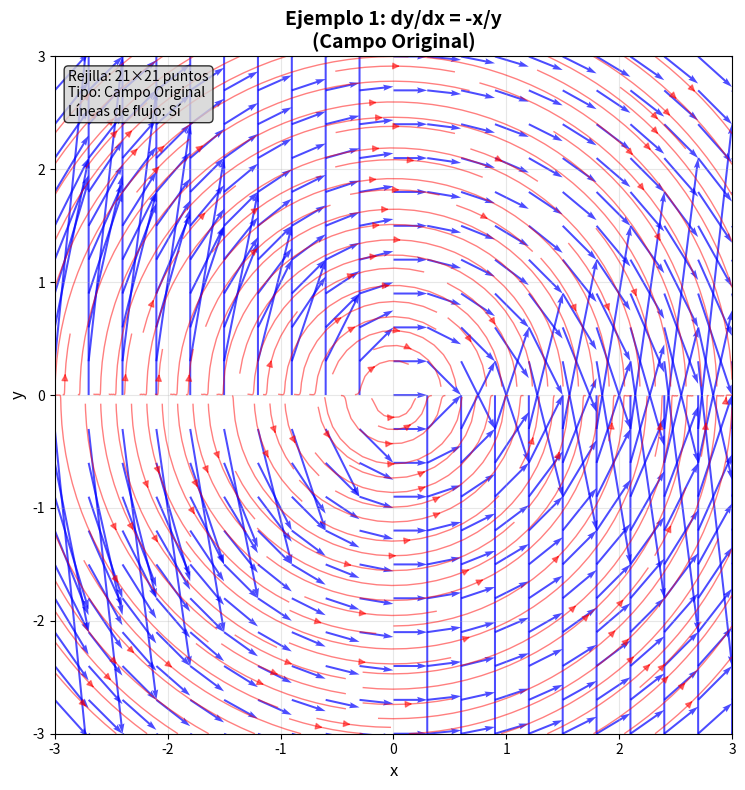
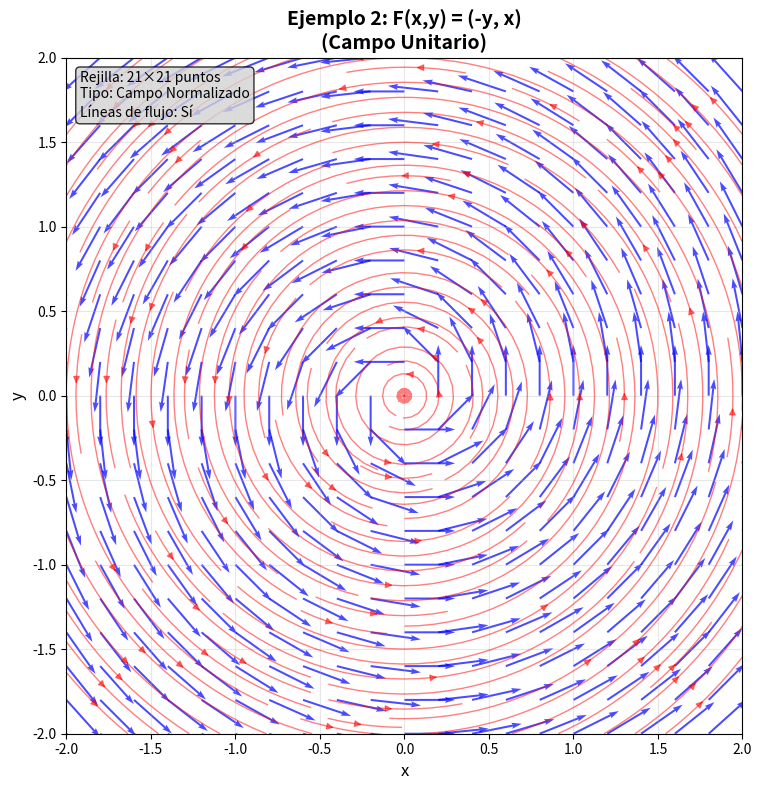
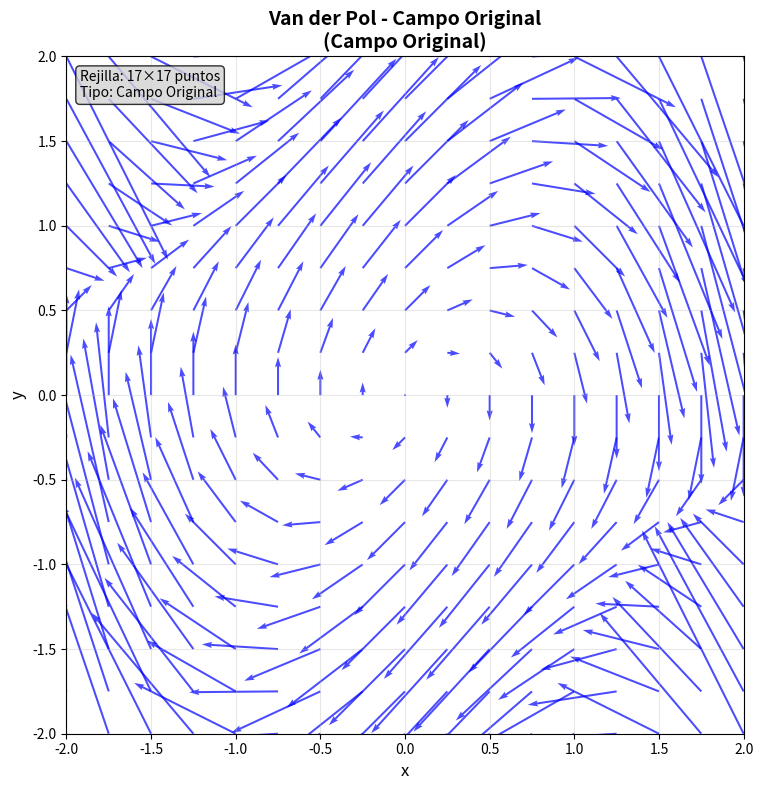
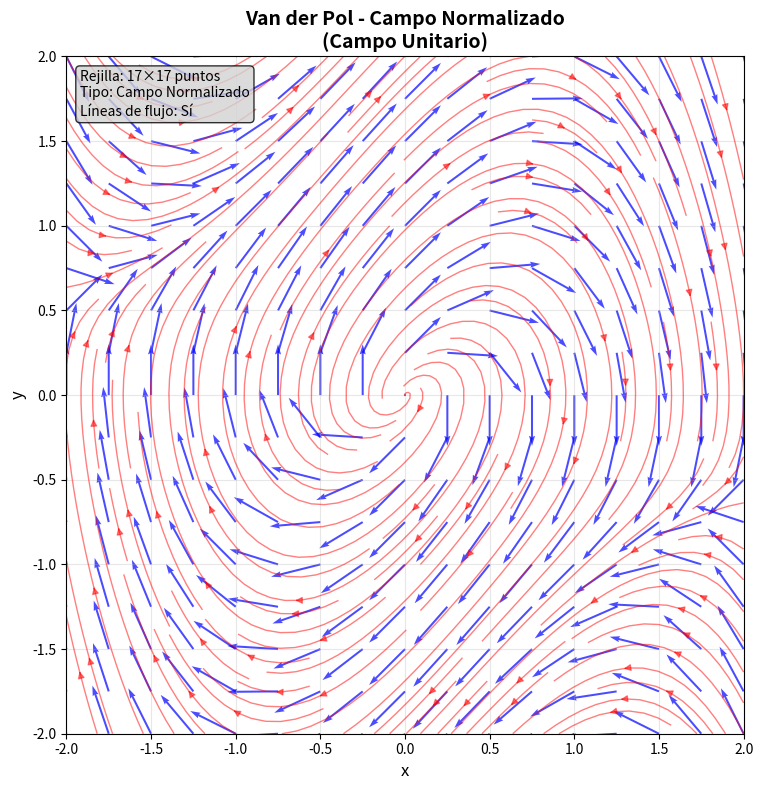

The script that saved these images, in order:
#!/usr/bin/env python3

import numpy as np
import matplotlib.pyplot as plt
from matplotlib.patches import FancyBboxPatch


def plot_direction_field(
    f,
    xmin,
    xmax,
    ymin,
    ymax,
    xstep,
    ystep,
    field_type="F",
    streamlines=False,
    arrow_scale=1.0,
    arrow_width=0.003,
    title="Campo de Direcciones",
    figsize=(10, 8),
):
    """
    Graficaelcampo de direcciones para una ecuación diferencial de primer orden.

    Parámetros:
    -----------
    f : function
        Función que define la ecuación diferencial dy/dx = f(x,y)
        o función auxiliar F(x,y) = (expr1, expr2) para campo vectorial
    xmin, xmax : float
        Límites del eje x
    ymin, ymax : float
        Límites del eje y
    xstep, ystep : float
        Separación de puntos en los ejes x e y
    field_type : str
        'F' para campo original, 'N' para campo unitario normalizado
    streamlines : bool
        Si True, grafica las líneas de flujo
    arrow_scale : float
        Factor de escala para las flechas
    arrow_width : float
        Grosor de las flechas
    title : str
        Título del gráfico
    figsize : tuple
        Tamaño de la figura

    Returns:
    --------
    fig : matplotlib.figure.Figure
        Figura con el campo de direcciones
    """

    # Crear la rejilla de puntos
    x = np.linspace(xmin, xmax, int((xmax - xmin) / xstep) + 1)
    y = np.linspace(ymin, ymax, int((ymax - ymin) / ystep) + 1)
    X, Y = np.meshgrid(x, y)

    # Evaluar el campo vectorial
    try:
        # Intentar evaluar f como campo vectorial F(x,y) = (expr1, expr2)
        field_result = f(X, Y)
        if isinstance(field_result, tuple) and len(field_result) == 2:
            U, V = field_result
        else:
            # Si no es tupla, asumir que es dy/dx = f(x,y)
            U = np.ones_like(X)  # dx/dt = 1
            V = field_result  # dy/dt = f(x,y)
    except:
        # Fallback: evaluar punto por punto
        U = np.ones_like(X)
        V = np.zeros_like(Y)

        for i in range(X.shape[0]):
            for j in range(X.shape[1]):
                try:
                    result = f(X[i, j], Y[i, j])
                    if isinstance(result, tuple):
                        U[i, j], V[i, j] = result
                    else:
                        U[i, j] = 1
                        V[i, j] = result
                except:
                    U[i, j] = 0
                    V[i, j] = 0

    # Aplicar normalización si se requiere campo unitario
    if field_type.upper() == "N":
        # Calcular magnitud
        magnitude = np.sqrt(U**2 + V**2)
        # Evitar división por cero
        magnitude = np.where(magnitude == 0, 1, magnitude)
        # Normalizar
        U = U / magnitude
        V = V / magnitude

    # Crear la figura
    fig, ax = plt.subplots(figsize=figsize)

    # Graficar el campo de direcciones
    quiver_plot = ax.quiver(
        X,
        Y,
        U,
        V,
        scale=1 / arrow_scale,
        width=arrow_width,
        angles="xy",
        scale_units="xy",
        alpha=0.7,
        color="blue",
    )

    # Graficar líneas de flujo si se solicita
    if streamlines:
        try:
            # Crear una rejilla más densa para las streamlines
            x_stream = np.linspace(xmin, xmax, 50)
            y_stream = np.linspace(ymin, ymax, 50)
            X_stream, Y_stream = np.meshgrid(x_stream, y_stream)

            # Evaluar el campo en la rejilla densa
            try:
                stream_result = f(X_stream, Y_stream)
                if isinstance(stream_result, tuple):
                    U_stream, V_stream = stream_result
                else:
                    U_stream = np.ones_like(X_stream)
                    V_stream = stream_result
            except:
                U_stream = np.ones_like(X_stream)
                V_stream = np.zeros_like(Y_stream)
                for i in range(X_stream.shape[0]):
                    for j in range(X_stream.shape[1]):
                        try:
                            result = f(X_stream[i, j], Y_stream[i, j])
                            if isinstance(result, tuple):
                                U_stream[i, j], V_stream[i, j] = result
                            else:
                                U_stream[i, j] = 1
                                V_stream[i, j] = result
                        except:
                            U_stream[i, j] = 0
                            V_stream[i, j] = 0

            ax.streamplot(
                X_stream,
                Y_stream,
                U_stream,
                V_stream,
                color="#ff000080",
                linewidth=1,
                density=1.5,
            )
        except Exception as e:
            print(f"No se pudieron graficar las líneas de flujo: {e}")

    # Configurar el gráfico
    ax.set_xlim(xmin, xmax)
    ax.set_ylim(ymin, ymax)
    ax.set_xlabel("x", fontsize=12)
    ax.set_ylabel("y", fontsize=12)
    ax.set_title(
        f"{title}\n(Campo {'Unitario' if field_type.upper() == 'N' else 'Original'})",
        fontsize=14,
        fontweight="bold",
    )
    ax.grid(True, alpha=0.3)
    ax.set_aspect("equal", adjustable="box")

    # Añadir información adicional
    info_text = f"Rejilla: {len(x)}×{len(y)} puntos\nTipo: Campo {'Normalizado' if field_type.upper() == 'N' else 'Original'}"
    if streamlines:
        info_text += "\nLíneas de flujo: Sí"

    bbox_props = dict(boxstyle="round,pad=0.3", facecolor="lightgray", alpha=0.8)
    ax.text(
        0.02,
        0.98,
        info_text,
        transform=ax.transAxes,
        fontsize=10,
        verticalalignment="top",
        bbox=bbox_props,
    )

    plt.tight_layout()
    return fig


# ============================================================================
# EJEMPLOS DE USO
# ============================================================================


# Ejemplo 1: Ecuación diferencial dy/dx = -x/y (familia de círculos)
def ejemplo1(x, y):
    """Ecuación: dy/dx = -x/y"""
    # Evitar división por cero
    y_safe = np.where(np.abs(y) < 1e-10, 1e-10, y)
    return -x / y_safe


# Ejemplo 2: Campo vectorial espiral F(x,y) = (-y, x)
def ejemplo2(x, y):
    """Campo vectorial: F(x,y) = (-y, x)"""
    return (-y, x)


# Ejemplo 3: Ecuación logística dy/dx = y(1-y)
def ejemplo3(x, y):
    """Ecuación logística: dy/dx = y(1-y)"""
    return y * (1 - y)


# Ejemplo 4: Campo de Van der Pol
def ejemplo4(x, y):
    """Oscilador de Van der Pol simplificado"""
    mu = 1.0
    return (y, mu * (1 - x**2) * y - x)


# ============================================================================
# DEMOSTRACIONES
# ============================================================================

if __name__ == "__main__":

    print("=== DEMOSTRACIÓN: CAMPOS DE DIRECCIONES ===\n")

    # Demostración 1: Ecuación dy/dx = -x/y
    print("1. Ecuación diferencial: dy/dx = -x/y")
    print("   (Familia de circunferencias)")

    fig1 = plot_direction_field(
        f=ejemplo1,
        xmin=-3,
        xmax=3,
        ymin=-3,
        ymax=3,
        xstep=0.3,
        ystep=0.3,
        field_type="F",
        streamlines=True,
        arrow_scale=0.3,
        title="Ejemplo 1: dy/dx = -x/y",
    )
    plt.show()

    # Demostración 2: Campo vectorial espiral
    print("\n2. Campo vectorial: F(x,y) = (-y, x)")
    print("   (Campo rotacional)")

    fig2 = plot_direction_field(
        f=ejemplo2,
        xmin=-2,
        xmax=2,
        ymin=-2,
        ymax=2,
        xstep=0.2,
        ystep=0.2,
        field_type="N",  # Campo normalizado
        streamlines=True,
        arrow_scale=0.3,
        title="Ejemplo 2: F(x,y) = (-y, x)",
    )
    plt.show()

    # Demostración 3: Comparación de campos original vs normalizado
    print("\n3. Comparación: Campo original vs campo normalizado")

    fig, (ax1, ax2) = plt.subplots(1, 2, figsize=(15, 6))

    # Campo original
    fig3a = plot_direction_field(
        f=ejemplo4,
        xmin=-2,
        xmax=2,
        ymin=-2,
        ymax=2,
        xstep=0.25,
        ystep=0.25,
        field_type="F",
        streamlines=False,
        arrow_scale=0.3,
        title="Van der Pol - Campo Original",
    )

    # Campo normalizado
    fig3b = plot_direction_field(
        f=ejemplo4,
        xmin=-2,
        xmax=2,
        ymin=-2,
        ymax=2,
        xstep=0.25,
        ystep=0.25,
        field_type="N",
        streamlines=True,
        arrow_scale=0.3,
        title="Van der Pol - Campo Normalizado",
    )

    plt.show()

    print("\n=== ANÁLISIS DE LOS EJEMPLOS ===")
    print("• Ejemplo 1: Muestra órbitas circulares características de dy/dx = -x/y")
    print("• Ejemplo 2: Campo rotacional puro con líneas de flujo circulares")
    print("• Ejemplo 3: Comparación entre campo original (magnitudes variables)")
    print("             y campo normalizado (direcciones solamente)")
    print("\nLa función permite gran flexibilidad en la visualización de")
    print("ecuaciones diferenciales y campos vectoriales.")

# ============================================================================
# FUNCIONES AUXILIARES ADICIONALES
# ============================================================================


def crear_campo_personalizado(expresion_x, expresion_y):
    """
    Crea una función de campo vectorial a partir de expresiones simbólicas.

    Ejemplo de uso:
    campo = crear_campo_personalizado("y", "-x + y**2")
    """

    def campo(x, y):
        # Reemplazar variables en las expresiones
        expr_x_eval = eval(expresion_x.replace("x", "x").replace("y", "y"))
        expr_y_eval = eval(expresion_y.replace("x", "x").replace("y", "y"))
        return (expr_x_eval, expr_y_eval)

    return campo


def analizar_puntos_equilibrio(f, xmin, xmax, ymin, ymax, tolerancia=1e-6):
    """
    Encuentra aproximadamente los puntos de equilibrio de un campo vectorial.
    """
    puntos_equilibrio = []

    # Rejilla para búsqueda
    x_test = np.linspace(xmin, xmax, 50)
    y_test = np.linspace(ymin, ymax, 50)

    for xi in x_test:
        for yi in y_test:
            try:
                result = f(xi, yi)
                if isinstance(result, tuple):
                    u, v = result
                    if abs(u) < tolerancia and abs(v) < tolerancia:
                        puntos_equilibrio.append((xi, yi))
                else:
                    if abs(result) < tolerancia:
                        puntos_equilibrio.append((xi, yi))
            except:
                continue

    return puntos_equilibrio
